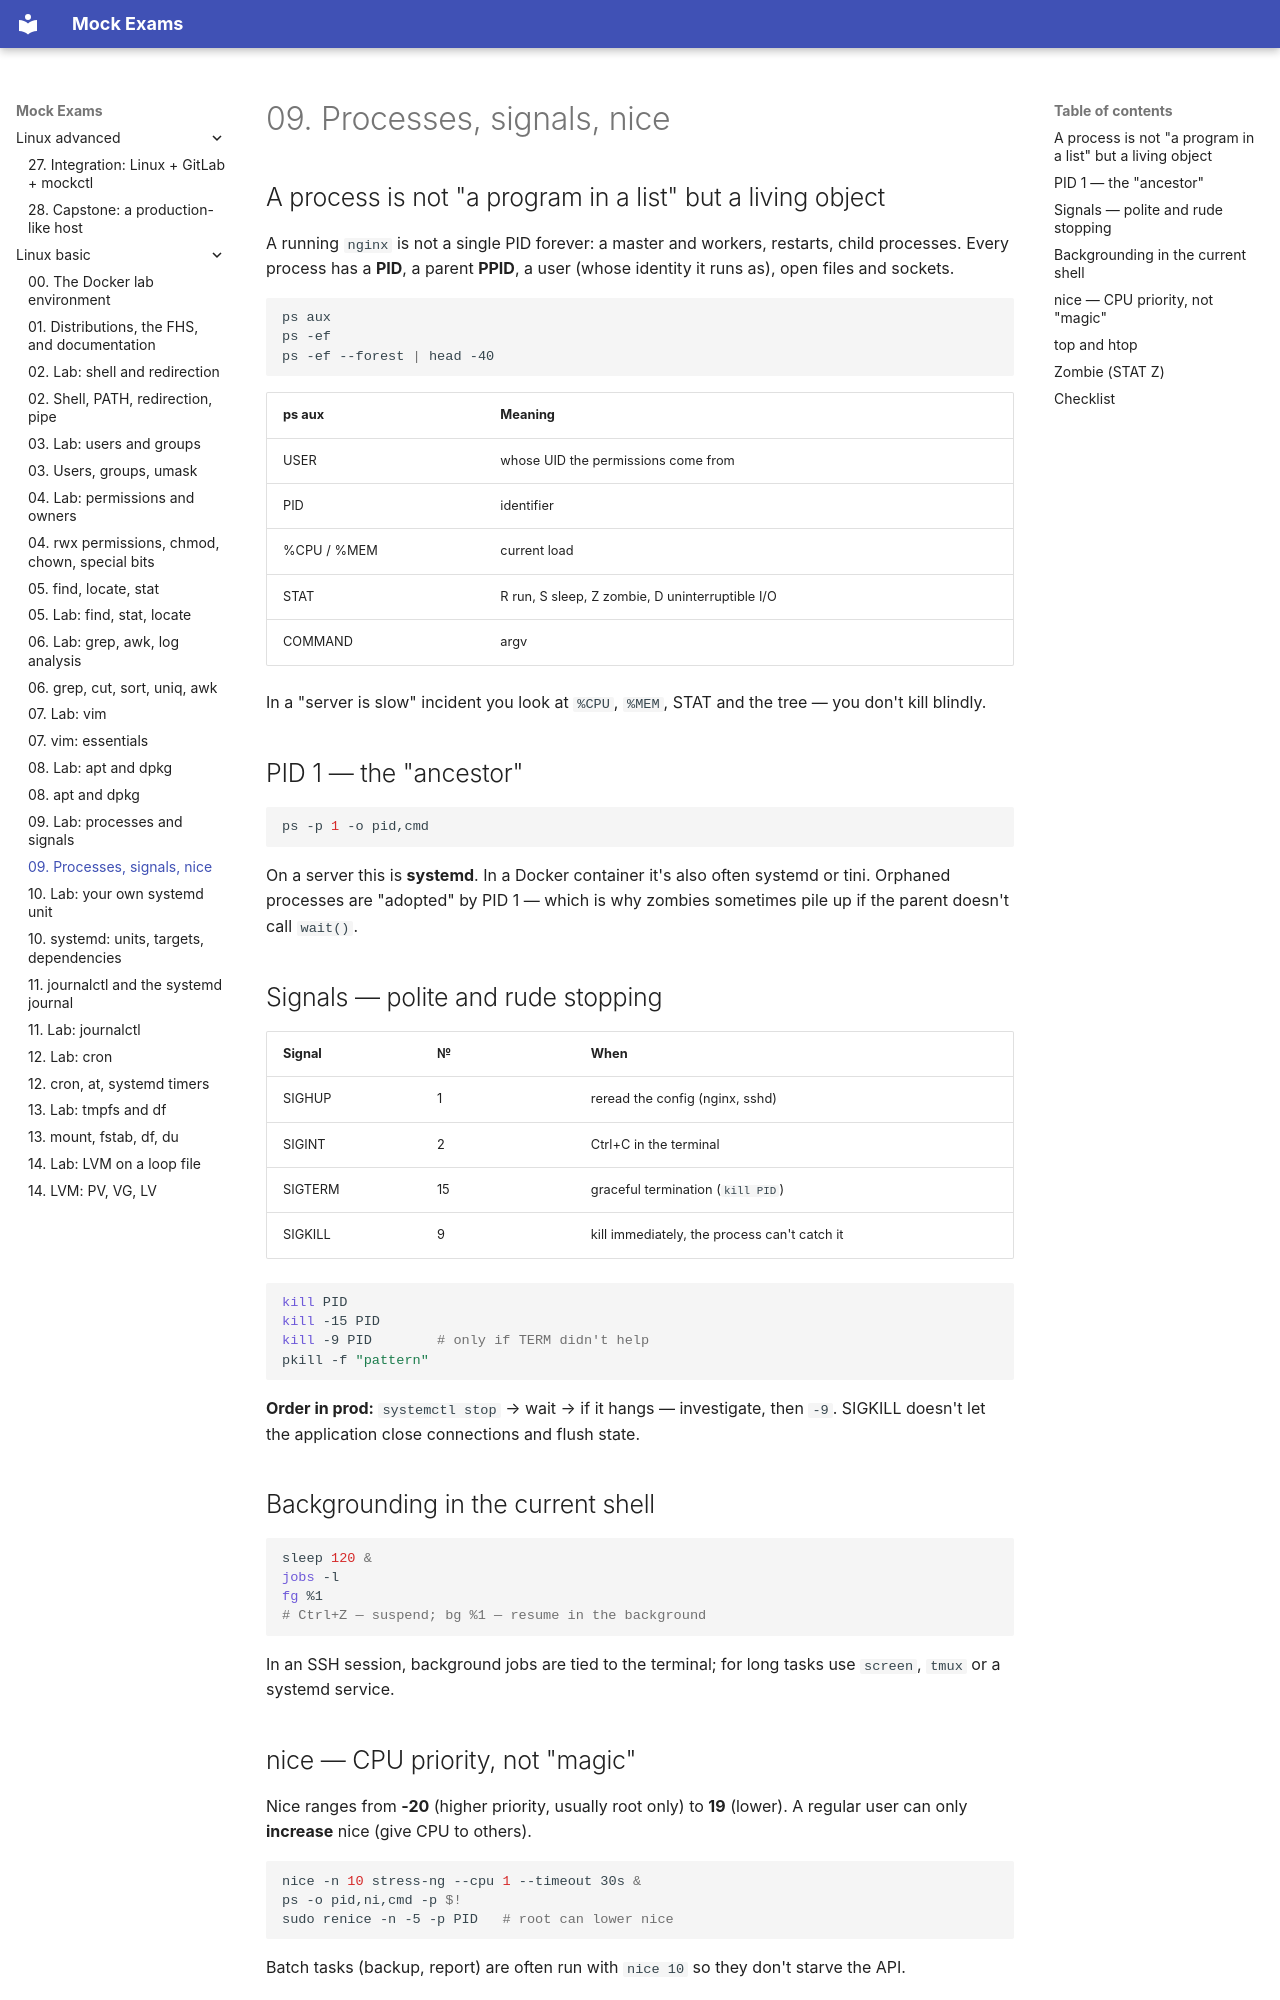

repository: FedorArbuzov/mock-exams · page: linux-basic/09-processes/index.html · generator: mkdocs

# 09. Processes, signals, nice

## A process is not "a program in a list" but a living object

A running `nginx` is not a single PID forever: a master and workers, restarts, child processes. Every process has a **PID**, a parent **PPID**, a user (whose identity it runs as), open files and sockets.

```bash
ps aux
ps -ef
ps -ef --forest | head -40
```

| ps aux | Meaning |
|--------|----------|
| USER | whose UID the permissions come from |
| PID | identifier |
| %CPU / %MEM | current load |
| STAT | R run, S sleep, Z zombie, D uninterruptible I/O |
| COMMAND | argv |

In a "server is slow" incident you look at `%CPU`, `%MEM`, STAT and the tree — you don't kill blindly.

## PID 1 — the "ancestor"

```bash
ps -p 1 -o pid,cmd
```

On a server this is **systemd**. In a Docker container it's also often systemd or tini. Orphaned processes are "adopted" by PID 1 — which is why zombies sometimes pile up if the parent doesn't call `wait()`.

## Signals — polite and rude stopping

| Signal | № | When |
|--------|---|--------|
| SIGHUP | 1 | reread the config (nginx, sshd) |
| SIGINT | 2 | Ctrl+C in the terminal |
| SIGTERM | 15 | graceful termination (`kill PID`) |
| SIGKILL | 9 | kill immediately, the process can't catch it |

```bash
kill PID
kill -15 PID
kill -9 PID        # only if TERM didn't help
pkill -f "pattern"
```

**Order in prod:** `systemctl stop` → wait → if it hangs — investigate, then `-9`. SIGKILL doesn't let the application close connections and flush state.

## Backgrounding in the current shell

```bash
sleep 120 &
jobs -l
fg %1
# Ctrl+Z — suspend; bg %1 — resume in the background
```

In an SSH session, background jobs are tied to the terminal; for long tasks use `screen`, `tmux` or a systemd service.
